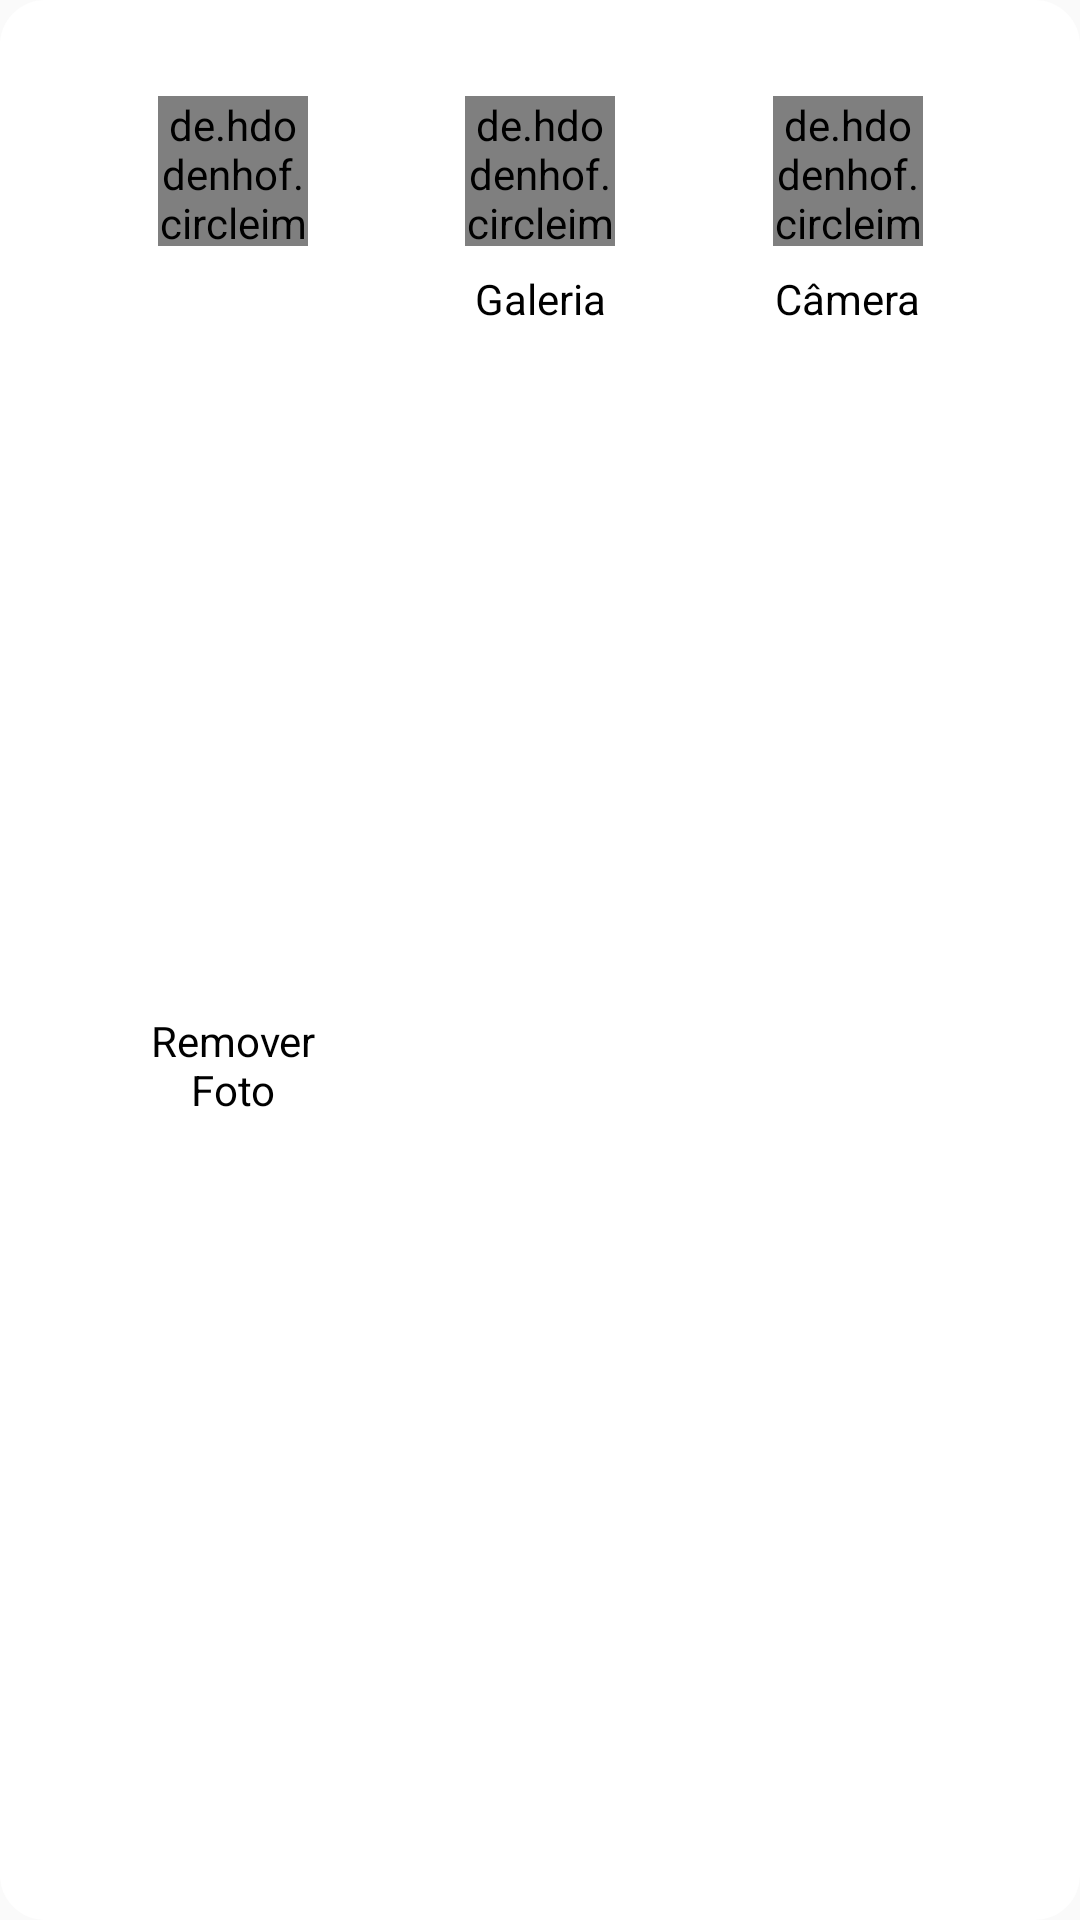

Reconstruct the res/layout file that produces this screen, plus the resources it refers to.
<!-- AndroidManifest.xml: application theme AppTheme -->
<!-- res/layout/dialog_foto_perfil.xml -->
<?xml version="1.0" encoding="utf-8"?>
<androidx.constraintlayout.widget.ConstraintLayout xmlns:android="http://schemas.android.com/apk/res/android"
    xmlns:app="http://schemas.android.com/apk/res-auto"
    xmlns:tools="http://schemas.android.com/tools"
    android:layout_width="match_parent"
    android:layout_height="wrap_content"
    android:background="@drawable/bg_dialog">

    <de.hdodenhof.circleimageview.CircleImageView
        android:id="@+id/dialogRemover"
        android:layout_width="50dp"
        android:layout_height="50dp"
        android:layout_marginTop="32dp"
        android:background="@drawable/remover"
        android:src="@drawable/ic_delete"
        app:layout_constraintEnd_toStartOf="@+id/dialogGaleria"
        app:layout_constraintHorizontal_bias="0.5"
        app:layout_constraintStart_toStartOf="parent"
        app:layout_constraintTop_toTopOf="parent" />

    <de.hdodenhof.circleimageview.CircleImageView
        android:id="@+id/dialogGaleria"
        android:layout_width="50dp"
        android:layout_height="50dp"
        android:layout_marginTop="32dp"
        android:src="@drawable/galeria"
        app:layout_constraintEnd_toStartOf="@+id/dialogCamera"
        app:layout_constraintHorizontal_bias="0.5"
        app:layout_constraintStart_toEndOf="@+id/dialogRemover"
        app:layout_constraintTop_toTopOf="parent" />

    <de.hdodenhof.circleimageview.CircleImageView
        android:id="@+id/dialogCamera"
        android:layout_width="50dp"
        android:layout_height="50dp"
        android:layout_marginTop="32dp"
        android:background="@drawable/camera"
        app:layout_constraintEnd_toEndOf="parent"
        app:layout_constraintHorizontal_bias="0.5"
        app:layout_constraintStart_toEndOf="@+id/dialogGaleria"
        app:layout_constraintTop_toTopOf="parent" />

    <TextView
        android:id="@+id/dialogTxtRemover"
        android:layout_width="60dp"
        android:layout_height="wrap_content"
        android:layout_marginTop="8dp"
        android:layout_marginBottom="20dp"
        android:gravity="center"
        android:text="@string/remover_foto"
        android:textSize="14sp"
        app:layout_constraintBottom_toBottomOf="parent"
        app:layout_constraintEnd_toEndOf="@+id/dialogRemover"
        app:layout_constraintStart_toStartOf="@+id/dialogRemover"
        app:layout_constraintTop_toBottomOf="@+id/dialogRemover" />

    <TextView
        android:id="@+id/textView8"
        android:layout_width="wrap_content"
        android:layout_height="wrap_content"
        android:layout_marginTop="8dp"
        android:text="@string/galeria"
        app:layout_constraintEnd_toEndOf="@+id/dialogGaleria"
        app:layout_constraintStart_toStartOf="@+id/dialogGaleria"
        app:layout_constraintTop_toBottomOf="@+id/dialogGaleria" />

    <TextView
        android:id="@+id/textView10"
        android:layout_width="wrap_content"
        android:layout_height="wrap_content"
        android:layout_marginTop="8dp"
        android:text="@string/camera"
        app:layout_constraintEnd_toEndOf="@+id/dialogCamera"
        app:layout_constraintStart_toStartOf="@+id/dialogCamera"
        app:layout_constraintTop_toBottomOf="@+id/dialogCamera" />
</androidx.constraintlayout.widget.ConstraintLayout>
<!-- resources referenced by this layout -->
<resources>
  <!-- drawable bg_dialog (drawable) -->
  <?xml version="1.0" encoding="utf-8"?>
  <shape xmlns:android="http://schemas.android.com/apk/res/android" android:shape="rectangle">
  
      <solid android:color="#FFF" />
      <corners android:radius="15dp" />
  
  </shape>
  <!-- drawable camera: png bitmap (drawable, 10078 bytes) -->
  <!-- drawable galeria: png bitmap (drawable, 9127 bytes) -->
  <!-- drawable remover: png bitmap (drawable, 6051 bytes) -->
  <string name="camera">Câmera</string>
  <string name="galeria">Galeria</string>
  <string name="remover_foto">Remover Foto</string>
  <style name="AppTheme" parent="Theme.AppCompat.Light.NoActionBar">
          
          <item name="colorPrimary">@color/colorPrimary</item>
          <item name="colorPrimaryDark">@color/colorPrimaryDark</item>
          <item name="colorAccent">@color/colorAccent</item>
          <item name="android:textColorPrimary">@android:color/white</item>
          <item name="android:textColor">@android:color/black</item>
      </style>
  <color name="colorPrimary">#128c7e</color>
  <color name="colorPrimaryDark">#075e54</color>
  <color name="colorAccent">#25d366</color>
</resources>
